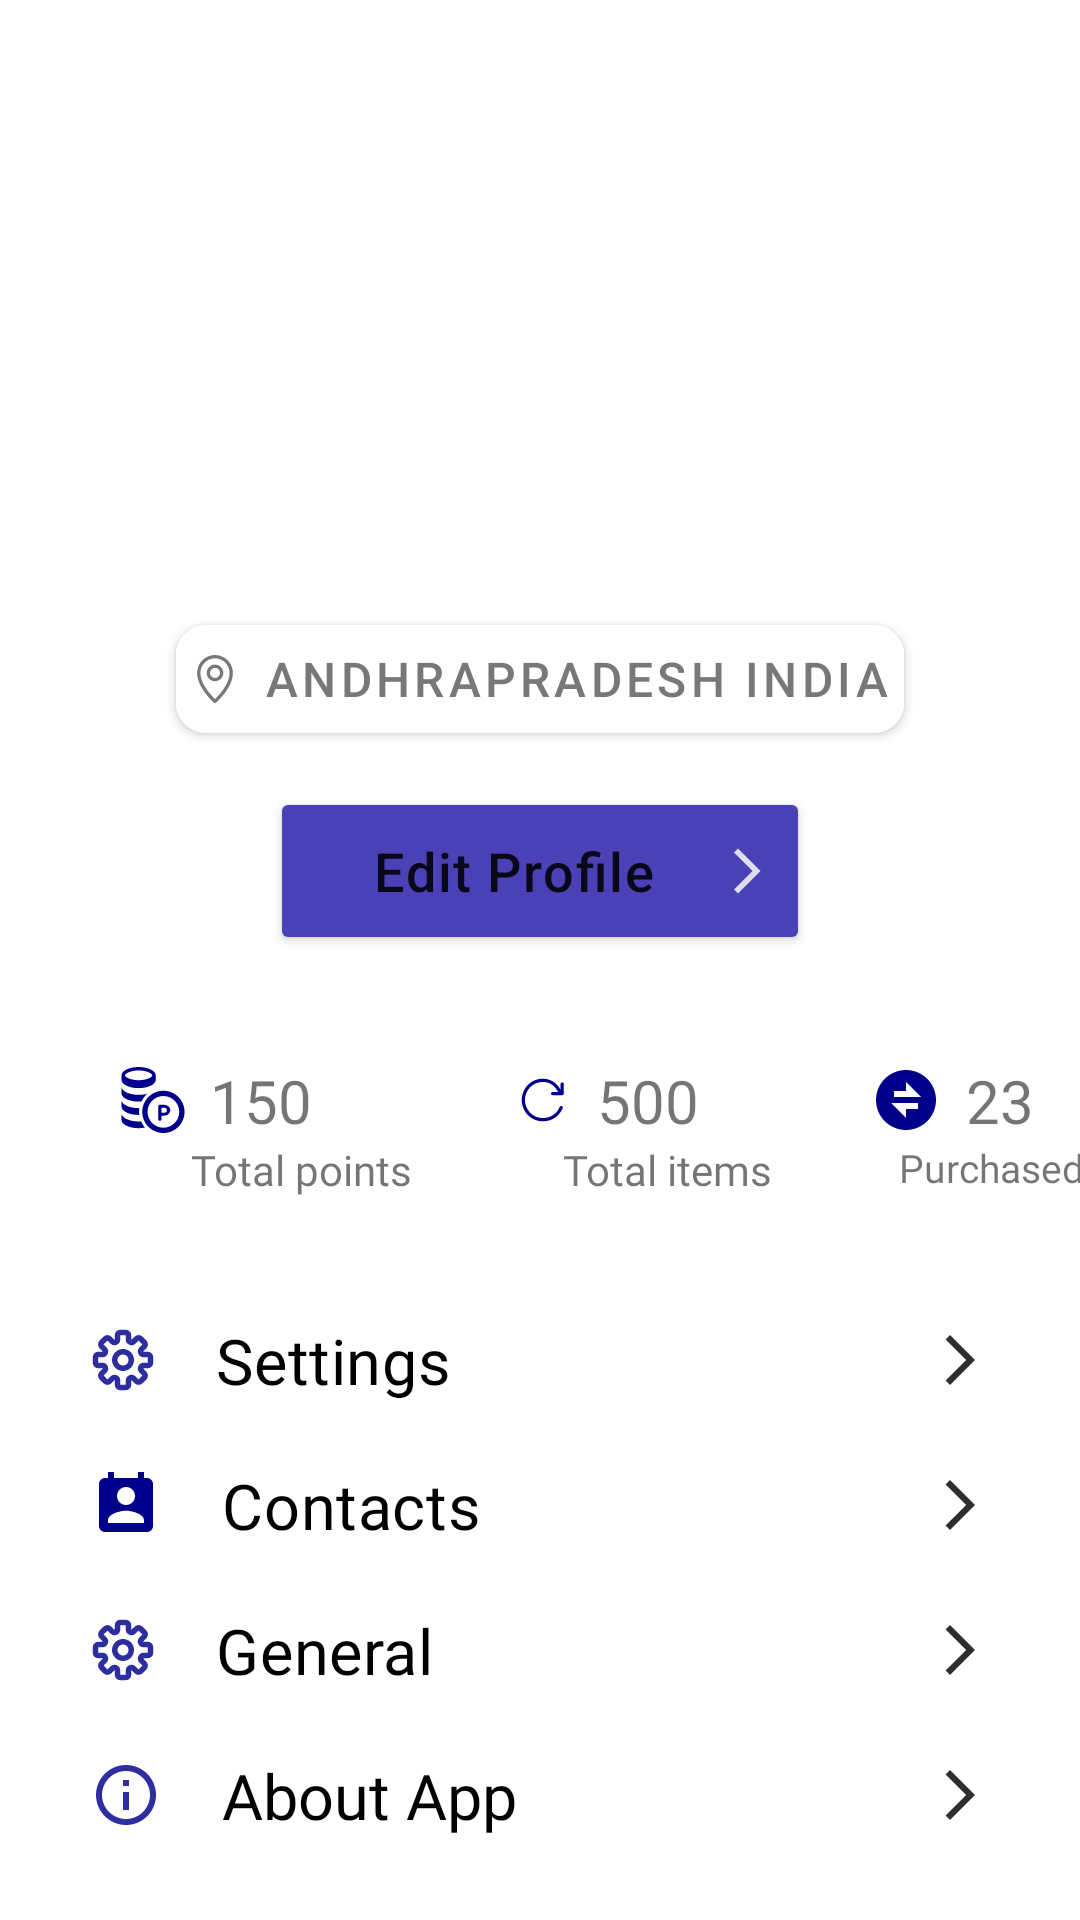

This screen was rendered from an Android layout file. Write that file and the resources it references.
<!-- AndroidManifest.xml: application theme Theme.WasteBucks -->
<!-- res/layout/fragment_profile.xml -->
<?xml version="1.0" encoding="utf-8"?>
<LinearLayout xmlns:android="http://schemas.android.com/apk/res/android"
    xmlns:app="http://schemas.android.com/apk/res-auto"
    xmlns:tools="http://schemas.android.com/tools"
    android:layout_width="match_parent"
    android:layout_height="match_parent"
    android:background="@color/white"
    android:orientation="vertical"
    tools:context=".Profile">

    <com.google.android.material.imageview.ShapeableImageView
        android:id="@+id/imageView4"
        android:layout_width="140sp"
        android:layout_height="140sp"
        android:layout_marginTop="15dp"
        android:layout_gravity="center_horizontal"
        android:layout_marginBottom="15dp"
        app:shapeAppearanceOverlay="@style/circular_image_view"
        app:srcCompat="@drawable/ic_launcher_background" />

    <TextView
        android:id="@+id/textView2"
        android:layout_width="match_parent"
        android:layout_height="wrap_content"
        android:textSize="24sp"
        android:layout_gravity="center"
        android:gravity="center"
        android:textColor="@color/black"
        android:fontFamily="@font/inter_semibold"
        android:text="   " />

    <com.google.android.material.button.MaterialButton
        android:id="@+id/myButton"
        android:layout_width="wrap_content"
        android:layout_height="48sp"
        android:padding="5dp"
        android:textSize="16sp"
        android:layout_gravity="center"
        android:backgroundTint="@color/white"
        android:drawableLeft="@drawable/location_profile"
        android:text="AndhraPradesh India"
        android:textColor="@color/gray_600"
        app:cornerRadius="10dp" />

    <Button
        android:id="@+id/button"
        android:layout_width="180dp"
        android:layout_height="56dp"
        android:layout_gravity="center"
        android:layout_marginBottom="30sp"
        android:layout_marginTop="12dp"
        android:textAllCaps="false"
        android:backgroundTint="@color/profile_purple"
        android:drawableEnd="@drawable/arrow_white_profile"
        android:gravity="center"
        android:letterSpacing="0.03"
        android:text="@string/edit_profile"
        android:textSize="18sp" />

    <LinearLayout
        android:layout_width="match_parent"
        android:layout_height="wrap_content"
        android:layout_marginBottom="30dp"
        android:orientation="horizontal">

        <LinearLayout
            android:layout_width="145sp"
            android:layout_marginLeft="20dp"
            android:layout_height="match_parent"
            android:orientation="vertical">

            <TextView
                android:id="@+id/textView7"
                android:layout_width="match_parent"
                android:layout_height="wrap_content"
                android:layout_gravity="center_vertical"
                android:paddingTop="5dp"
                android:layout_marginStart="20dp"
                android:drawablePadding="8dp"
                android:text="150"
                android:textSize="20sp"
                app:drawableLeftCompat="@drawable/stacked_points_profile" />

            <TextView
                android:id="@+id/textView8"
                android:layout_width="match_parent"
                android:layout_height="wrap_content"
                android:textSize="14sp"
                android:layout_marginStart="8dp"
                android:layout_gravity="center_horizontal"
                android:fontFamily="@font/inter_semibold"
                android:gravity="center_horizontal"
                android:text="@string/total_points" />
        </LinearLayout>

        <LinearLayout
            android:layout_width="115sp"
            android:layout_height="match_parent"
            android:orientation="vertical">

            <TextView
                android:id="@+id/textView9"
                android:layout_width="match_parent"
                android:layout_height="wrap_content"
                android:textSize="20sp"
                android:layout_marginTop="5dp"
                android:drawablePadding="10dp"
                android:paddingStart="8dp"
                android:gravity="center_vertical"
                android:text="500"
                app:drawableLeftCompat="@drawable/reload_profile" />

            <TextView
                android:id="@+id/textView10"
                android:layout_width="match_parent"
                android:layout_height="wrap_content"
                android:layout_gravity="center_horizontal"
                android:gravity="center_horizontal"
                android:fontFamily="@font/inter_semibold"
                android:text="@string/total_items" />
        </LinearLayout>

        <LinearLayout
            android:layout_width="136dp"
            android:layout_height="match_parent"
            android:layout_marginEnd="15sp"
            android:orientation="vertical">

            <TextView
                android:id="@+id/textView11"
                android:layout_width="match_parent"
                android:layout_height="wrap_content"
                android:drawablePadding="8sp"
                android:layout_marginTop="5dp"
                android:textSize="20sp"
                android:layout_marginStart="10dp"
                android:gravity="center_vertical"
                android:text="23"
                app:drawableLeftCompat="@drawable/exchange_icon_profile" />

            <TextView
                android:id="@+id/textView12"
                android:layout_width="match_parent"
                android:layout_height="wrap_content"
                android:layout_gravity="center_horizontal"
                android:gravity="center_horizontal"
                android:fontFamily="@font/inter_semibold"
                android:textSize="13sp"
                android:text="@string/purchased_items" />
        </LinearLayout>
    </LinearLayout>

    <TextView
        android:id="@+id/tv_settings"
        android:layout_width="match_parent"
        android:layout_height="wrap_content"
        android:layout_marginBottom="10sp"
        android:layout_marginTop="10sp"
        android:textSize="21sp"
        android:letterSpacing="0.01"
        android:drawablePadding = "20sp"
        android:gravity="center_vertical"
        android:textColor="@color/black"
        android:paddingEnd="30sp"
        android:paddingStart="30dp"
        android:fontFamily="@font/inter_semibold"
        android:text="@string/settings"
        app:drawableRightCompat="@drawable/arrow_forward_profile"
        app:drawableLeftCompat="@drawable/settings_profile" />

    <TextView
        android:id="@+id/tv_contacts"
        android:layout_width="match_parent"
        android:layout_height="wrap_content"
        android:layout_marginBottom="10sp"
        android:layout_marginTop="10sp"
        android:textSize="21sp"
        android:letterSpacing="0.01"
        android:paddingStart="30dp"
        android:paddingEnd="30dp"
        android:drawablePadding = "20sp"
        android:gravity="center_vertical"
        android:textColor="@color/black"
        android:fontFamily="@font/inter_semibold"
        android:text="@string/contacts"
        android:drawableLeft="@drawable/contact_profile"
        android:drawableRight="@drawable/arrow_forward_profile" />

    <TextView
        android:id="@+id/tv_general"
        android:layout_width="match_parent"
        android:layout_height="wrap_content"
        android:layout_marginBottom="10sp"
        android:layout_marginTop="10sp"
        android:textSize="21sp"
        android:letterSpacing="0.01"
        android:drawablePadding = "20sp"
        android:gravity="center_vertical"
        android:textColor="@color/black"
        android:paddingEnd="30dp"
        android:paddingStart="30sp"
        android:fontFamily="@font/inter_semibold"
        android:text="@string/general"
        app:drawableLeftCompat="@drawable/settings_profile"
        app:drawableRightCompat="@drawable/arrow_forward_profile" />

    <TextView
        android:id="@+id/tv_about"
        android:layout_width="match_parent"
        android:layout_height="wrap_content"
        android:layout_marginBottom="10sp"
        android:layout_marginTop="10sp"
        android:textSize="21sp"
        android:drawablePadding = "20sp"
        android:gravity="center_vertical"
        android:textColor="@color/black"
        android:paddingEnd="30sp"
        android:paddingStart="30sp"
        android:fontFamily="@font/inter_semibold"
        android:text="About App"
        android:drawableLeft="@drawable/info_profile"
        android:drawableRight="@drawable/arrow_forward_profile" />

    <TextView
        android:id="@+id/tv_logout"
        android:layout_width="match_parent"
        android:layout_height="wrap_content"
        android:layout_marginBottom="10sp"
        android:layout_marginTop="10sp"
        android:textSize="21sp"
        android:letterSpacing="0.01"
        android:drawablePadding = "20sp"
        android:gravity="center_vertical"
        android:textColor="#E53935"
        android:paddingEnd="30dp"
        android:paddingStart="30sp"
        android:fontFamily="@font/inter_semibold"
        android:text="@string/log_out"
        android:drawableLeft="@drawable/logout_profile"
        android:drawableRight="@drawable/arrow_forward" />


</LinearLayout>
<!-- resources referenced by this layout -->
<resources>
  <color name="black">#FF000000</color>
  <color name="gray_600">#787878</color>
  <color name="profile_purple">#4A41B7</color>
  <color name="white">#FFFFFFFF</color>
  <!-- drawable arrow_forward (drawable) -->
  <vector android:alpha="0.82" android:autoMirrored="true"
      android:height="20dp" android:tint="#E53935"
      android:viewportHeight="24" android:viewportWidth="24"
      android:width="20dp" xmlns:android="http://schemas.android.com/apk/res/android">
      <path android:fillColor="@android:color/white" android:pathData="M6.23,20.23l1.77,1.77l10,-10l-10,-10l-1.77,1.77l8.23,8.23z"/>
  </vector>
  <!-- drawable arrow_forward_profile (drawable) -->
  <vector android:alpha="0.82" android:autoMirrored="true"
      android:height="20dp" android:tint="#000000"
      android:viewportHeight="24" android:viewportWidth="24"
      android:width="20dp" xmlns:android="http://schemas.android.com/apk/res/android">
      <path android:fillColor="@android:color/white" android:pathData="M6.23,20.23l1.77,1.77l10,-10l-10,-10l-1.77,1.77l8.23,8.23z"/>
  </vector>
  <!-- drawable arrow_white_profile (drawable) -->
  <vector android:alpha="0.82" android:autoMirrored="true"
      android:height="18dp" android:tint="#ffffff"
      android:viewportHeight="24" android:viewportWidth="24"
      android:width="18dp" xmlns:android="http://schemas.android.com/apk/res/android">
      <path android:fillColor="@android:color/white" android:pathData="M6.23,20.23l1.77,1.77l10,-10l-10,-10l-1.77,1.77l8.23,8.23z"/>
  </vector>
  <!-- drawable exchange_icon_profile (drawable) -->
  <vector android:height="24sp" android:viewportHeight="24"
      android:viewportWidth="24" android:width="24sp" xmlns:android="http://schemas.android.com/apk/res/android">
      <path android:fillColor="#00008B" android:pathData="M12,22C6.477,22 2,17.523 2,12S6.477,2 12,2s10,4.477 10,10 -4.477,10 -10,10zM12,9L8,9v2h9l-5,-5v3zM7,13l5,5v-3h4v-2L7,13z"/>
  </vector>
  <!-- drawable info_profile (drawable) -->
  <vector android:alpha="0.82" android:height="24dp"
      android:tint="#00008B" android:viewportHeight="24"
      android:viewportWidth="24" android:width="24dp" xmlns:android="http://schemas.android.com/apk/res/android">
      <path android:fillColor="@android:color/white" android:pathData="M11,7h2v2h-2V7zM11,11h2v6h-2V11zM12,2C6.48,2 2,6.48 2,12s4.48,10 10,10s10,-4.48 10,-10S17.52,2 12,2zM12,20c-4.41,0 -8,-3.59 -8,-8s3.59,-8 8,-8s8,3.59 8,8S16.41,20 12,20z"/>
  </vector>
  <!-- drawable logout_profile (drawable) -->
  <vector android:autoMirrored="true" android:height="26dp"
      android:tint="#E53935" android:viewportHeight="26"
      android:viewportWidth="26" android:width="26dp" xmlns:android="http://schemas.android.com/apk/res/android">
      <path android:fillColor="@android:color/white" android:pathData="M17,7l-1.41,1.41L18.17,11H8v2h10.17l-2.58,2.58L17,17l5,-5zM4,5h8V3H4c-1.1,0 -2,0.9 -2,2v14c0,1.1 0.9,2 2,2h8v-2H4V5z"/>
  </vector>
  <string name="contacts">Contacts</string>
  <string name="edit_profile">Edit Profile</string>
  <string name="general">General</string>
  <string name="log_out">Log out</string>
  <string name="purchased_items">Purchased items</string>
  <string name="settings">Settings</string>
  <string name="total_items">Total items</string>
  <string name="total_points">Total points</string>
  <style name="circular_image_view">
  		<item name="cornerFamily">rounded</item>
  		<item name="cornerSize">50%</item>
  	</style>
  <color name="next_btn">#42ABA4</color>
  <color name="purple_700">#FF3700B3</color>
  <color name="teal_200">#FF03DAC5</color>
  <color name="teal_700">#FF018786</color>
</resources>
